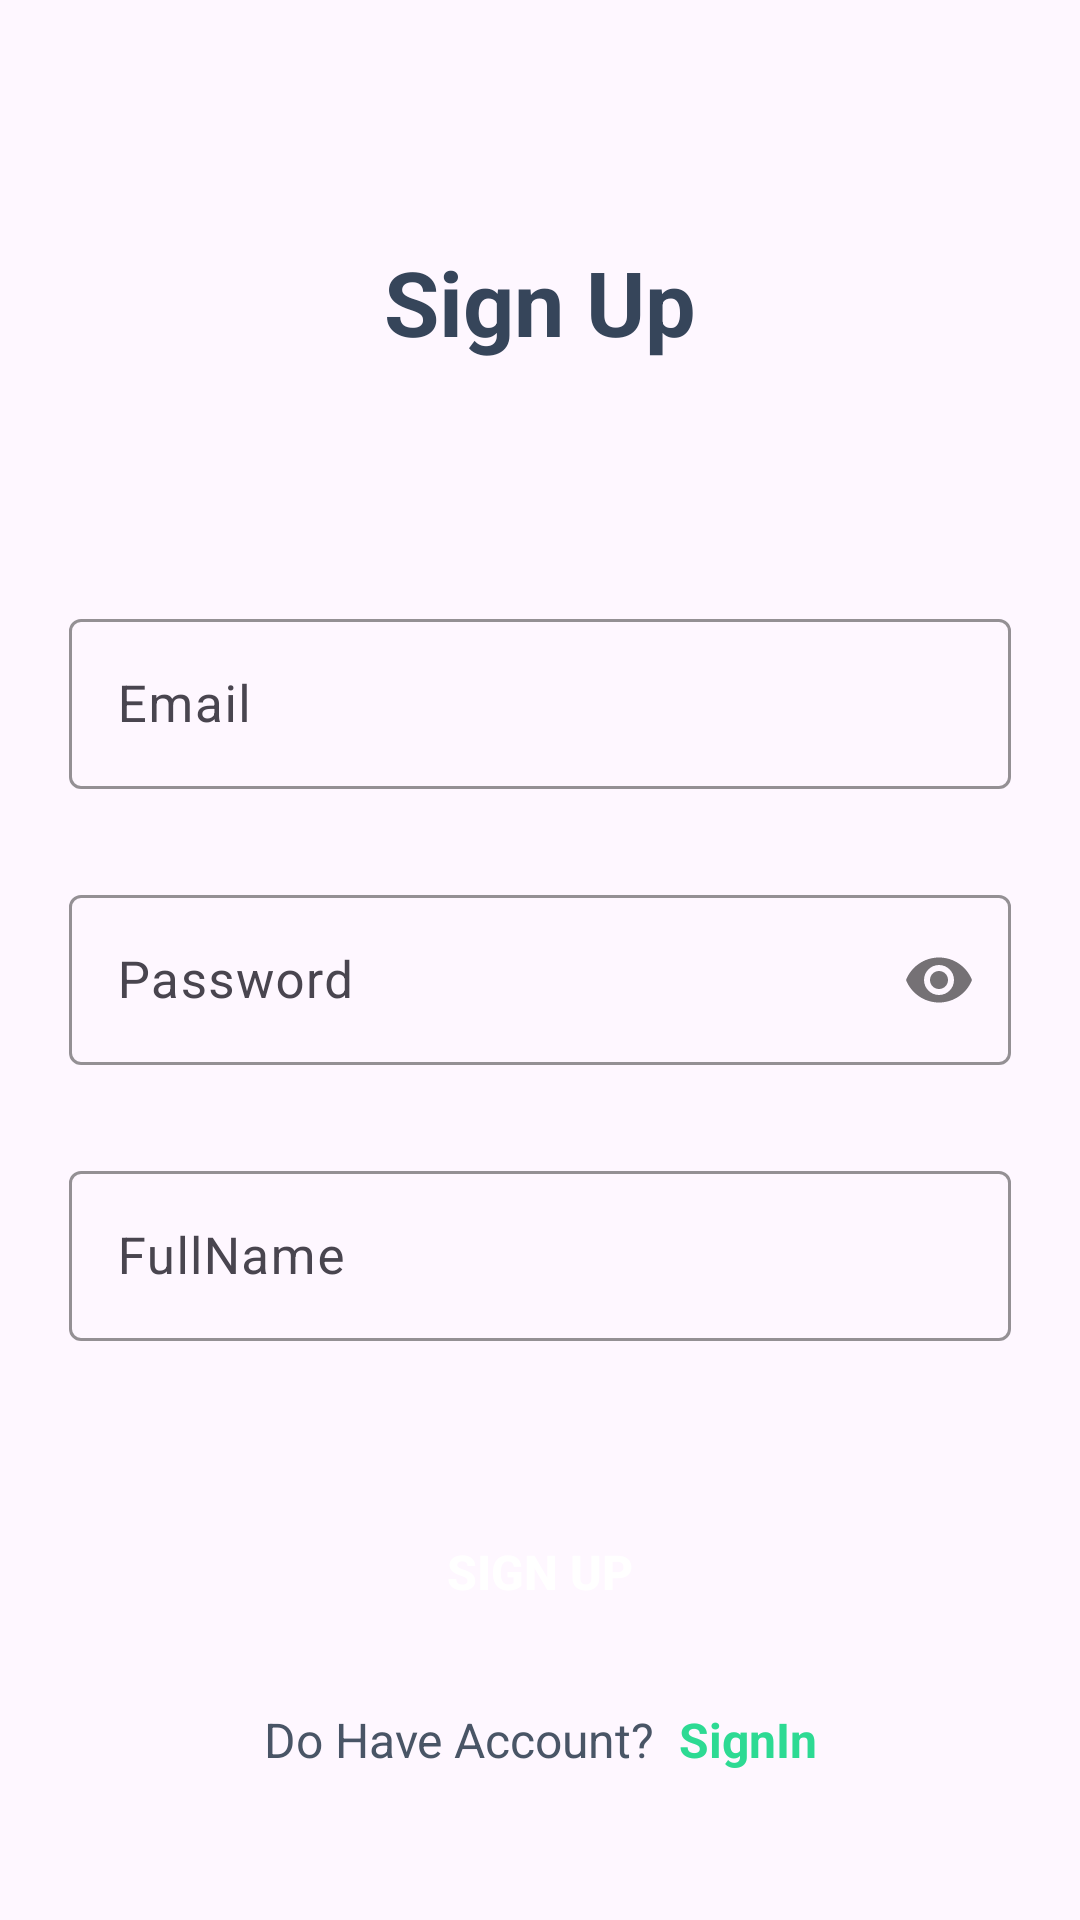

Write the Android layout XML for this screen, with the resource values it uses.
<!-- AndroidManifest.xml: application theme Theme.AppQLCV -->
<!-- res/layout/activity_sign_up.xml -->
<?xml version="1.0" encoding="utf-8"?>
<androidx.constraintlayout.widget.ConstraintLayout xmlns:android="http://schemas.android.com/apk/res/android"
    xmlns:app="http://schemas.android.com/apk/res-auto"
    xmlns:tools="http://schemas.android.com/tools"
    android:layout_width="match_parent"
    android:layout_height="match_parent"
    tools:context=".SignUpActivity">


    <TextView
        android:id="@+id/textView3"
        android:layout_width="wrap_content"
        android:layout_height="wrap_content"
        android:text="Sign Up"
        android:textColor="#36455A"
        android:textSize="30sp"
        android:textStyle="bold"
        app:layout_constraintStart_toStartOf="parent"
        app:layout_constraintEnd_toEndOf="parent"
        app:layout_constraintTop_toTopOf="parent"
        app:layout_constraintBottom_toTopOf="@+id/emailLayout" />

    <com.google.android.material.textfield.TextInputLayout
        android:id="@+id/emailLayout"
        android:layout_width="match_parent"
        android:layout_height="wrap_content"
        android:layout_marginStart="23dp"
        android:layout_marginTop="201dp"
        android:layout_marginEnd="23dp"
        app:boxStrokeColor="#2DDA93"
        app:hintTextColor="#2DDA93"
        app:layout_constraintEnd_toEndOf="parent"
        app:layout_constraintStart_toStartOf="parent"
        app:layout_constraintTop_toTopOf="parent">

        <com.google.android.material.textfield.TextInputEditText
            android:id="@+id/email"
            android:layout_width="match_parent"
            android:layout_height="wrap_content"
            android:hint="Email"
            android:inputType="textEmailAddress"
            android:textSize="17dp" />
    </com.google.android.material.textfield.TextInputLayout>

    <com.google.android.material.textfield.TextInputLayout
        android:id="@+id/passwordLayout"
        android:layout_width="match_parent"
        android:layout_height="wrap_content"
        android:layout_marginStart="23dp"
        android:layout_marginTop="30dp"
        android:layout_marginEnd="23dp"
        app:boxStrokeColor="#2DDA93"
        app:hintTextColor="#2DDA93"
        app:layout_constraintEnd_toEndOf="parent"
        app:layout_constraintHorizontal_bias="0.5"
        app:layout_constraintStart_toStartOf="parent"
        app:layout_constraintTop_toBottomOf="@+id/emailLayout"
        app:passwordToggleEnabled="true">

        <com.google.android.material.textfield.TextInputEditText
            android:id="@+id/password"
            android:layout_width="match_parent"
            android:layout_height="wrap_content"
            android:hint="Password"
            android:inputType="textPassword"
            android:textSize="17dp" />
    </com.google.android.material.textfield.TextInputLayout>

    <com.google.android.material.textfield.TextInputLayout
        android:id="@+id/fullnamelLayout"
        android:layout_width="match_parent"
        android:layout_height="wrap_content"
        android:layout_marginStart="23dp"
        android:layout_marginTop="30dp"
        android:layout_marginEnd="23dp"
        app:boxStrokeColor="#2DDA93"
        app:hintTextColor="#2DDA93"
        app:layout_constraintEnd_toEndOf="parent"
        app:layout_constraintStart_toStartOf="parent"
        app:layout_constraintTop_toBottomOf="@+id/passwordLayout">

        <com.google.android.material.textfield.TextInputEditText
            android:id="@+id/name"
            android:layout_width="match_parent"
            android:layout_height="wrap_content"
            android:hint="FullName"
            android:inputType="textPersonName"
            android:textSize="17dp" />
    </com.google.android.material.textfield.TextInputLayout>

    <androidx.appcompat.widget.AppCompatButton
        android:id="@+id/signupbtn"
        android:layout_width="match_parent"
        android:layout_height="wrap_content"
        android:layout_marginStart="23dp"
        android:layout_marginTop="500dp"
        android:layout_marginEnd="23dp"
        android:background="@drawable/custom_button_5"
        android:text="SIGN UP"
        android:textColor="#FFFFFF"
        android:textSize="16dp"
        android:textStyle="bold"
        app:layout_constraintEnd_toEndOf="parent"
        app:layout_constraintStart_toStartOf="parent"
        app:layout_constraintTop_toTopOf="parent" />

    <LinearLayout
        android:layout_width="wrap_content"
        android:layout_height="wrap_content"
        android:gravity="center"
        android:orientation="horizontal"
        app:layout_constraintEnd_toEndOf="parent"
        app:layout_constraintStart_toStartOf="parent"
        android:layout_marginTop="16dp"
        android:padding="5dp"
        app:layout_constraintTop_toBottomOf="@+id/signupbtn">

        <TextView
            android:id="@+id/textView6"
            android:layout_width="wrap_content"
            android:layout_height="wrap_content"
            android:text="Do Have Account? "
            android:textColor="#495566"
            android:textSize="16dp"
            android:textStyle="normal" />

        <TextView
            android:id="@+id/sign_in"
            android:layout_width="wrap_content"
            android:layout_height="wrap_content"
            android:text=" SignIn"
            android:textColor="#2DDA93"
            android:textSize="16sp"
            android:textStyle="bold" />
    </LinearLayout>
</androidx.constraintlayout.widget.ConstraintLayout>
<!-- resources referenced by this layout -->
<resources>
  <style name="Theme.AppQLCV" parent="Base.Theme.AppQLCV" />
  <style name="Base.Theme.AppQLCV" parent="Theme.Material3.DayNight.NoActionBar">
          
          
      </style>
</resources>
